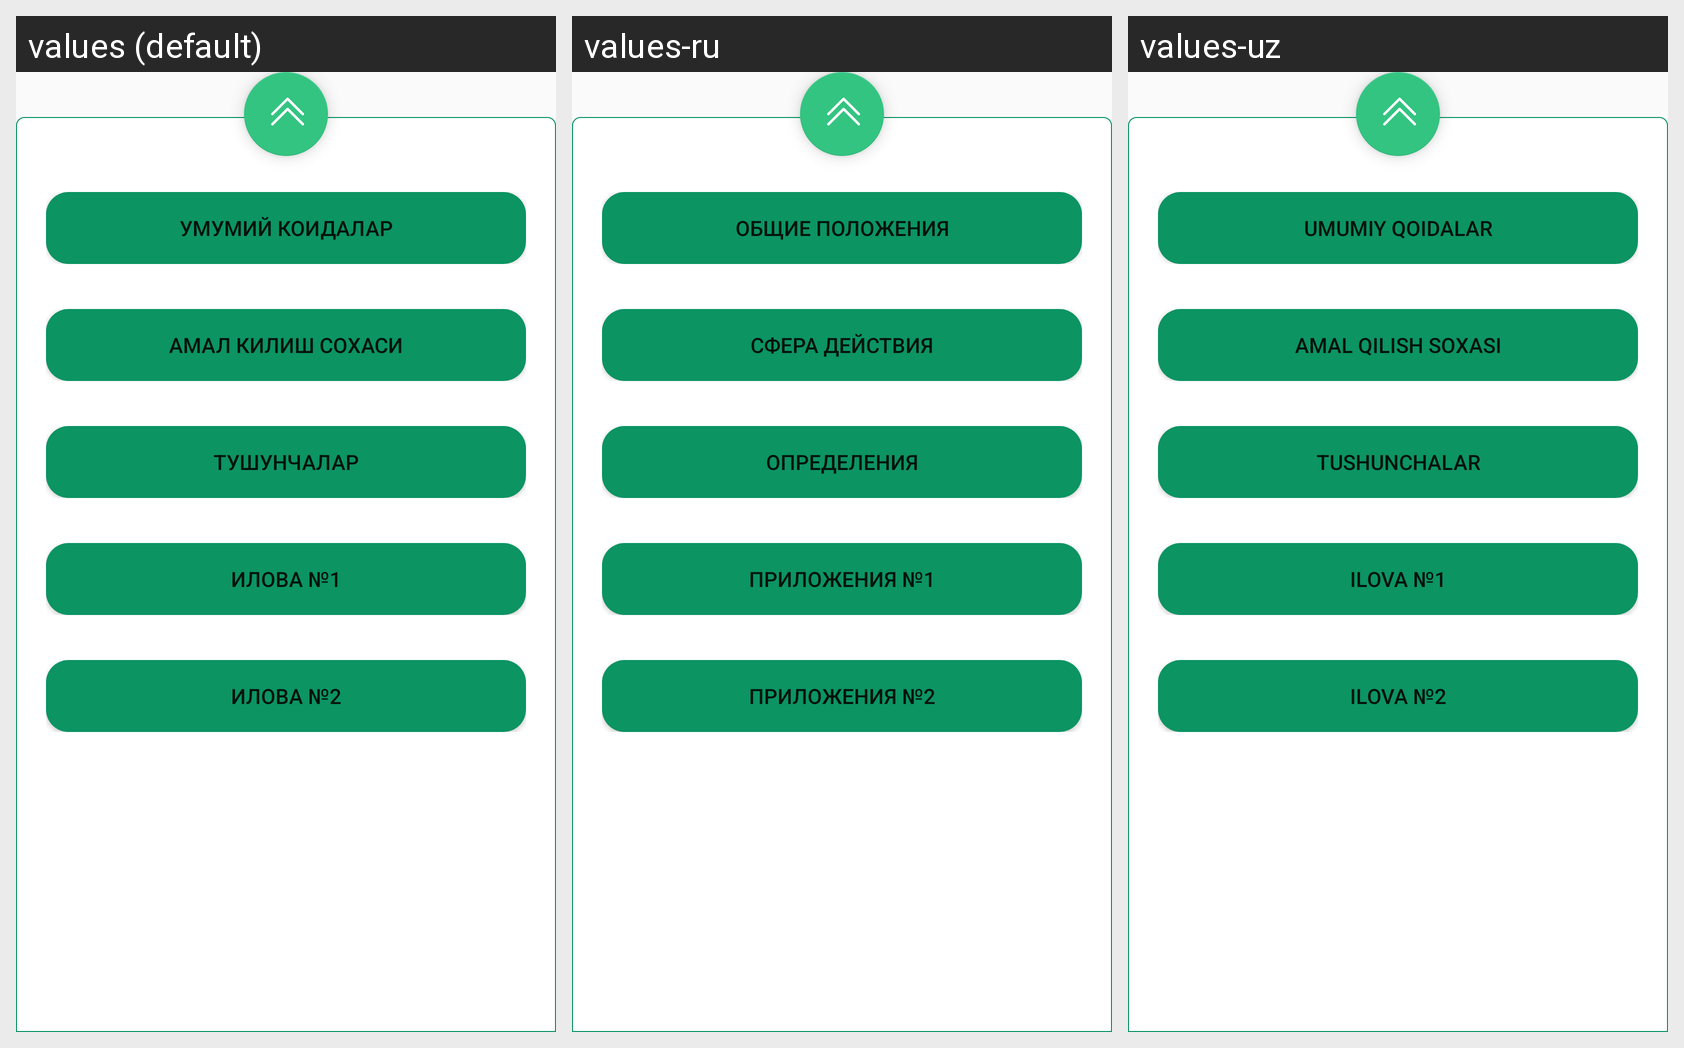

Locale-by-locale string values for the Android screen shown in this grid:
Android screen res/layout/fragment_pdf.xml rendered under 3 locales, left to right: values (default), values-ru, values-uz. Device: Nexus 5 (rendered at 1080×1920; each locale shown at half size, 540×960, under a caption strip naming it); theme AppTheme.
Strings drawn on this screen, with the default value and each locale's value (text and hints the layout hard-codes, and strings that could not be matched under every locale, appear in the picture but are not listed):

bxms_general
  values: Умумий коидалар
  values-ru: Общие положения
  values-uz: Umumiy qoidalar

bxms_scope
  values: Амал килиш сохаси
  values-ru: Сфера действия
  values-uz: Amal qilish soxasi

bxms_definitions
  values: Тушунчалар
  values-ru: Определения
  values-uz: Tushunchalar

bxms_attachment1
  values: Илова №1
  values-ru: Приложения №1
  values-uz: Ilova №1

bxms_attachment2
  values: Илова №2
  values-ru: Приложения №2
  values-uz: Ilova №2
